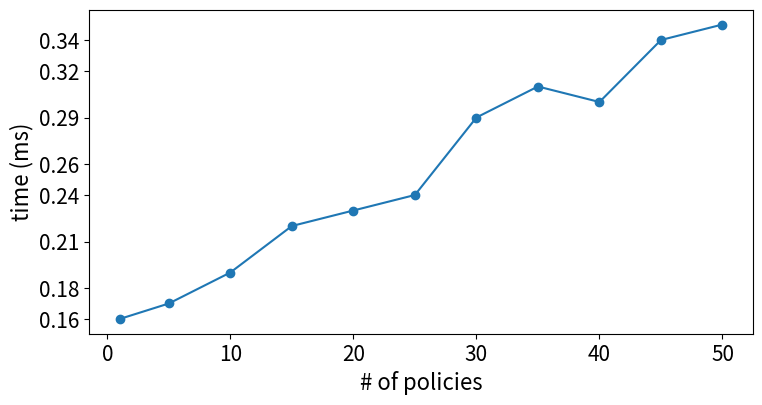

Python code for this plot:
import matplotlib.pyplot as plt
import numpy as np

# x = np.linspace(0, 50, 10)
x = (1, 5, 10, 15, 20, 25, 30, 35, 40, 45, 50)
y = (0.16, 0.17, 0.19, 0.22, 0.23, 0.24, 0.29, 0.31, 0.3, 0.34, 0.35)

if __name__ == '__main__':
    plt.figure()
    plt.ylabel('time (ms)', fontsize=16)
    plt.xlabel('# of policies', fontsize=16)

    a = ['%.2f' % oi for oi in np.linspace(0, 0.5, 20)]  # Y轴的刻度标签，为字符串形式，.2f表示小数点两位
    b = [eval(oo) for oo in a]  # Y轴的刻度
    plt.yticks(b, a)

    #plt.aspect = 1

    plt.xticks(fontsize=15)
    plt.yticks(fontsize=15)

    plt.plot(x, y, 'o-')
    fig = plt.gcf()

    plt.tight_layout()
    fig.set_size_inches(8, 4)
    plt.savefig('enforcement.eps')
    plt.show()
